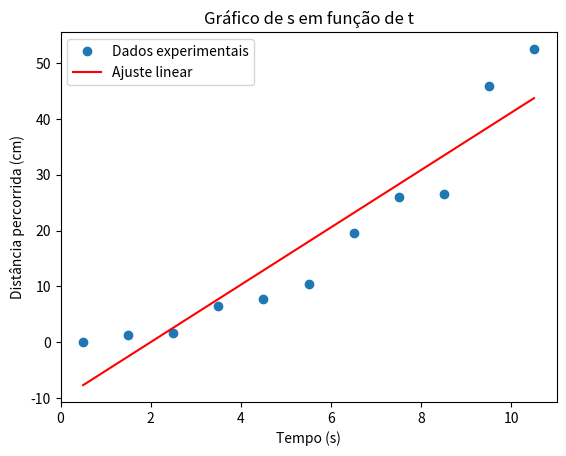

Reproduce this figure in Python.
import numpy as np
import matplotlib.pyplot as plt

# Definir os dados
t = np.array([0.5, 1.5, 2.5, 3.5, 4.5, 5.5, 6.5, 7.5, 8.5, 9.5, 10.5])
s = np.array([0.1, 1.4, 1.7, 6.5, 7.7, 10.4, 19.5, 26.1, 26.5, 45.9, 52.5])

# Calcular os valores do ajuste linear
n = len(t)
media_t = np.mean(t)
media_s = np.mean(s)
sum_xy = np.sum(t*s) - n*media_t*media_s
sum_xx = np.sum(t**2) - n*media_t**2
declive = sum_xy / sum_xx
ord_origem = media_s - declive*media_t

# Calcular os desvios padrão
y_pred = declive*t + ord_origem
resid = s - y_pred
SSres = np.sum(resid**2)
SStot = np.sum((s - np.mean(s))**2)
s_y = np.sqrt(SSres / (n - 2))
s_x = np.sqrt(sum_xx / (n - 1))

# Calcular os erros do ajuste linear
declive_err = s_y / s_x / np.sqrt(n - 2)
ord_origem_err = s_y * np.sqrt(1/n + media_t**2/sum_xx)

# Plotar o gráfico com a reta de ajuste e os erros
plt.plot(t, s, 'o', label='Dados experimentais')

plt.plot(t, declive*t + ord_origem, 'r', label='Ajuste linear')
plt.xlabel('Tempo (s)')
plt.ylabel('Distância percorrida (cm)')
plt.title('Gráfico de s em função de t')
plt.legend()
plt.show()

# Imprimir os valores do ajuste linear
print(f"Declive: {declive:.2f} +/- {declive_err:.2f}")
print(f"Ordenada na origem: {ord_origem:.2f} +/- {ord_origem_err:.2f}")